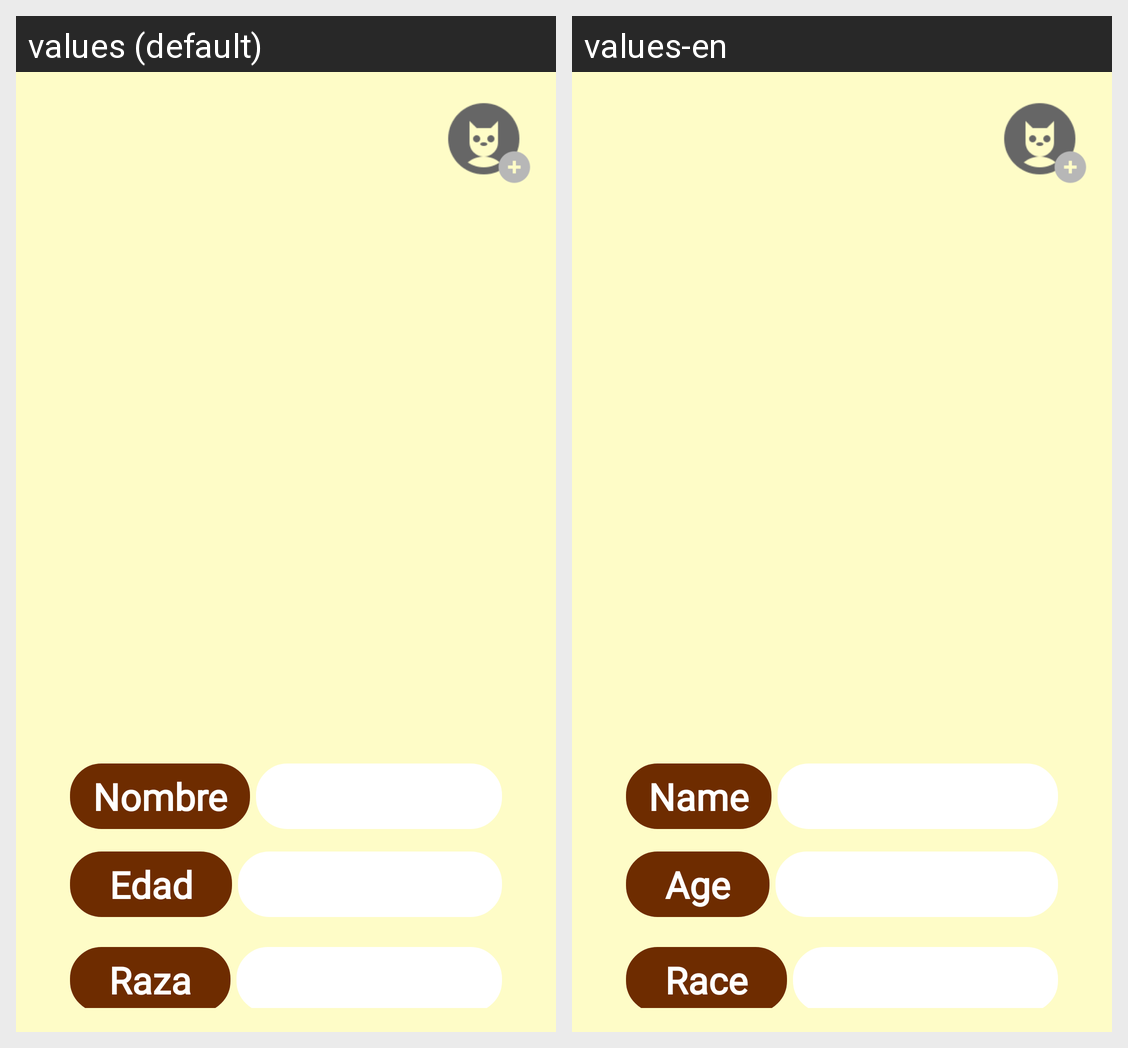

Strings drawn on this Android screen and how each of the app's shown locales translates them:
Android screen res/layout/fragment_perfil.xml rendered under 2 locales, left to right: values (default), values-en. Device: Nexus 5 (rendered at 1080×1920; each locale shown at half size, 540×960, under a caption strip naming it); theme Theme.Proyecto_UF1.
Strings drawn on this screen, with the default value and each locale's value (text and hints the layout hard-codes, and strings that could not be matched under every locale, appear in the picture but are not listed):

gatitonombre
  values: Nombre
  values-en: Name

gatitoedad
  values: Edad
  values-en: Age

gatitoraza
  values: Raza
  values-en: Race
